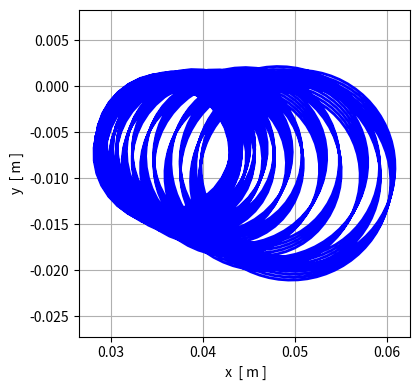
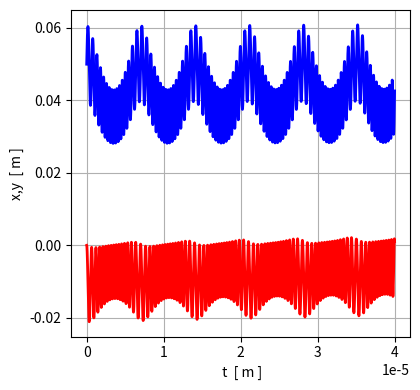
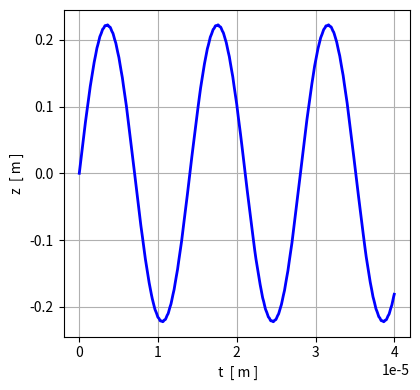
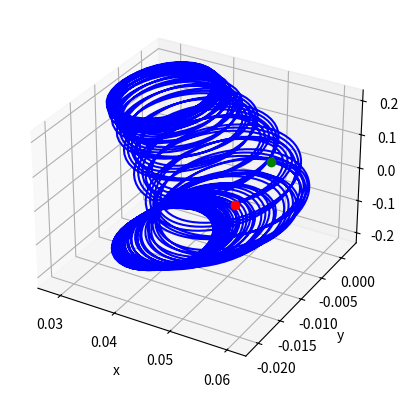
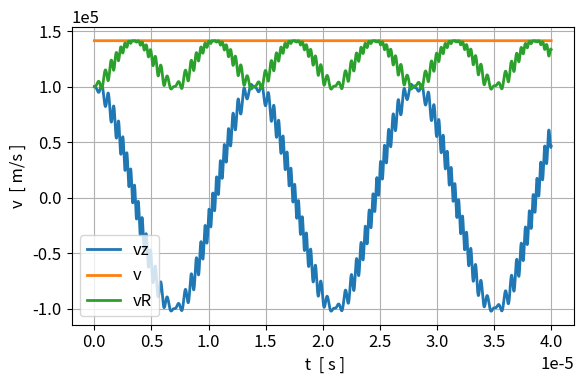

Write the Python code that produced these figures, in order.
# -*- coding: utf-8 -*-
"""
Oct 2026         plasma016py

[3D] Motion of charged particles in magnetic and electric fields
  
Ian Cooper
 https://d-arora.github.io/Doing-Physics-With-Matlab/
Documentation
    https://d-arora.github.io/Doing-Physics-With-Matlab/pyDocs/plasma001.py
"""

import matplotlib.pyplot as plt
import numpy as np
from scipy.integrate import solve_ivp
from numpy import pi, arange, linspace, zeros, array, ones, sqrt, exp, tan, sin 
import time

tStart = time.time()
plt.close('all')

#%% ALL QUANTITIES GIVEN S.I. UNITS
# Simple magnetic bottle model using two parallel current loops (coils) at z = -d and z = +d
# INPUTS
q = 1.602e-19       # Particle charge (Proton, C)
m = 1.673e-27       # Particle mass (Proton, kg)
Rcoil = 0.5         # Radius of the mirror coils (m)
Zcoil = 1.0         # Distance of coils from origin (m), coils at z = -1.0 and z = +1.0
Icoil = 5.0e5       # Coil current (Amperes)
mu0 = 4*pi*1e-7

tS = 40e-6           # Simulation time (s)       

#%%
# Computes a first-order approximation of an axisymmetric magnetic mirror field.
# Uses the analytical on-axis field Bz(z) and applies a Taylor expansion for Br.
def get_B_field(x, y, z):
    # def B_axial(z_pos):
    #     # Field on axis from a single loop at z_pos
    #     #denom = (Rcoil**2 + (z - z_pos)**2)**(1.5)
    #     #Bz = (mu0 * Icoil * Rcoil**2) / (2 * denom)
    #     A = 2
    #     Bz = 0.1 + A*z**2
    #     # Derivative dBz/dz for radial field approximation
    #     #dBz_dz = -1.5 * (mu0 * Icoil * Rcoil**2 * (z - z_pos)) / (Rcoil**2 + (z - z_pos)**2)**(2.5)
    #     dBz_dz = 2*A*z
    #     return Bz, dBz_dz

    # # Sum fields from both coils
    # Bz, dBz_dz = B_axial(-Zcoil)
    # # Bz2, dBz_dz2 = B_axial(Zcoil)
    
    # # Bz = Bz1 + Bz2
    # # dBz_dz = dBz_dz1 + dBz_dz2
    # # 
    # # Linear approximation for radial field from Gauss's Law (div B = 0)
    # # Br = -0.5 * r * (dBz/dz)
    A = 2
    Bz = 0.1 + A*z**2
    dBz_dz = 2*A*z
    Bx = -0.5 * x * dBz_dz
    By = -0.5 * y * dBz_dz
    return np.array([Bx, By, Bz])

#%% Solve Equations of Motion EM
# State vector = [x, y, z, vx, vy, vz]
# Returns [vx, vy, vz, ax, ay, az] for solve_ivp.
def EM(t, state):
    x, y, z, vx, vy, vz = state
    v = np.array([vx, vy, vz])
    # Get local magnetic field
    B = get_B_field(x, y, z)
    
    # Acceleration: a = (q/m) * (v x B)
    a = (q / m) * np.cross(v, B)
    
    return [vx, vy, vz, a[0], a[1], a[2]]

# --- 3. Set Initial Conditions & Run Simulation ---
# Start near the center with enough perpendicular velocity to guide gyro-motion, 
# and moderate parallel velocity so it bounces rather than escaping the loss cone.
init_pos = [0.05, 0.0, 0.0]                  # x, y, z (m)
init_vel = [1e5, 1, 1e5]             # vx, vy, vz (m/s)
initial_state = init_pos + init_vel

t_span = (0, tS)                           # Simulate for 80 microseconds
t_eval = np.linspace(t_span[0], t_span[1], 4000) # 4,000 time steps for a smooth orbit

# Solve ODE
sol = solve_ivp(EM, t_span, initial_state, t_eval=t_eval, rtol=1e-7, atol=1e-9)

# Extract coordinates
t = t_eval
x, y, z = sol.y[0], sol.y[1], sol.y[2]
vx, vy, vz = sol.y[3], sol.y[4], sol.y[5]
v = (vx**2+vy**2+vz**2)**0.5
vR = (vx**2+vy**2)**0.5

#%%  GRAPHICS
plt.rcParams['font.size'] = 10
fig1, ax = plt.subplots(nrows=1, ncols=1,figsize = (4.3,4))
ax.set_xlabel(' x  [ m ]')
ax.set_ylabel('y  [ m ]')
ax.grid()
ax.plot(x[0],y[0],'go',ms = 8)
ax.plot(x[-1],y[-1],'ro',ms = 8)
ax.plot(x,y,'b',lw = 2)
ax.axis("equal")
fig1.tight_layout()

plt.rcParams['font.size'] = 10
fig2, ax = plt.subplots(nrows=1, ncols=1,figsize = (4.3,4))
ax.set_xlabel(' t  [ m ]')
ax.set_ylabel('x,y  [ m ]')
ax.grid()
ax.plot(t,x,'b',lw = 2)
ax.plot(t,y,'r',lw = 2)
fig2.tight_layout()

plt.rcParams['font.size'] = 10
fig3, ax = plt.subplots(nrows=1, ncols=1,figsize = (4.3,4))
ax.set_xlabel(' t  [ m ]')
ax.set_ylabel('z  [ m ]')
ax.grid()
ax.plot(t,z,'b',lw = 2)
fig3.tight_layout()

plt.rcParams['font.size'] = 10
fig4 = plt.figure(figsize=(5.5,4))
# 3D trajectory
ax = fig4.add_subplot(111, projection="3d")
ax.plot(x, y, z, color="blue")
ax.plot(x[0],y[0],z[0],'go',ms = 6)
ax.plot(x[-1],y[-1],z[-1],'ro',ms = 6)         
ax.set_xlabel("x")
ax.set_ylabel("y")
ax.set_zlabel("z")
fig4.tight_layout()

plt.rcParams['font.size'] = 12
fig5, ax = plt.subplots(nrows=1, ncols=1,figsize = (6,4))
ax.set_xlabel(' t  [ s ]')
ax.set_ylabel('v  [ m/s ]')
ax.grid()
ax.plot(t,vz,lw = 2,label = 'vz')
ax.plot(t,v,lw = 2,label = 'v')
ax.plot(t,vR,lw = 2,label = 'vR')


ax.legend()
ax.ticklabel_format(axis='y', style='sci', scilimits=(0, 0))
fig5.tight_layout()


#%%
tExe = time.time() - tStart
print('  ')
print('Execution time = %0.2f s' %tExe)

#%%
'''
fig1.savefig('a1.png')
fig2.savefig('a2.png') 
fig3.savefig('a3.png') 
fig4.savefig('a4.png')
fig5.savefig('a5.png')  
'''
